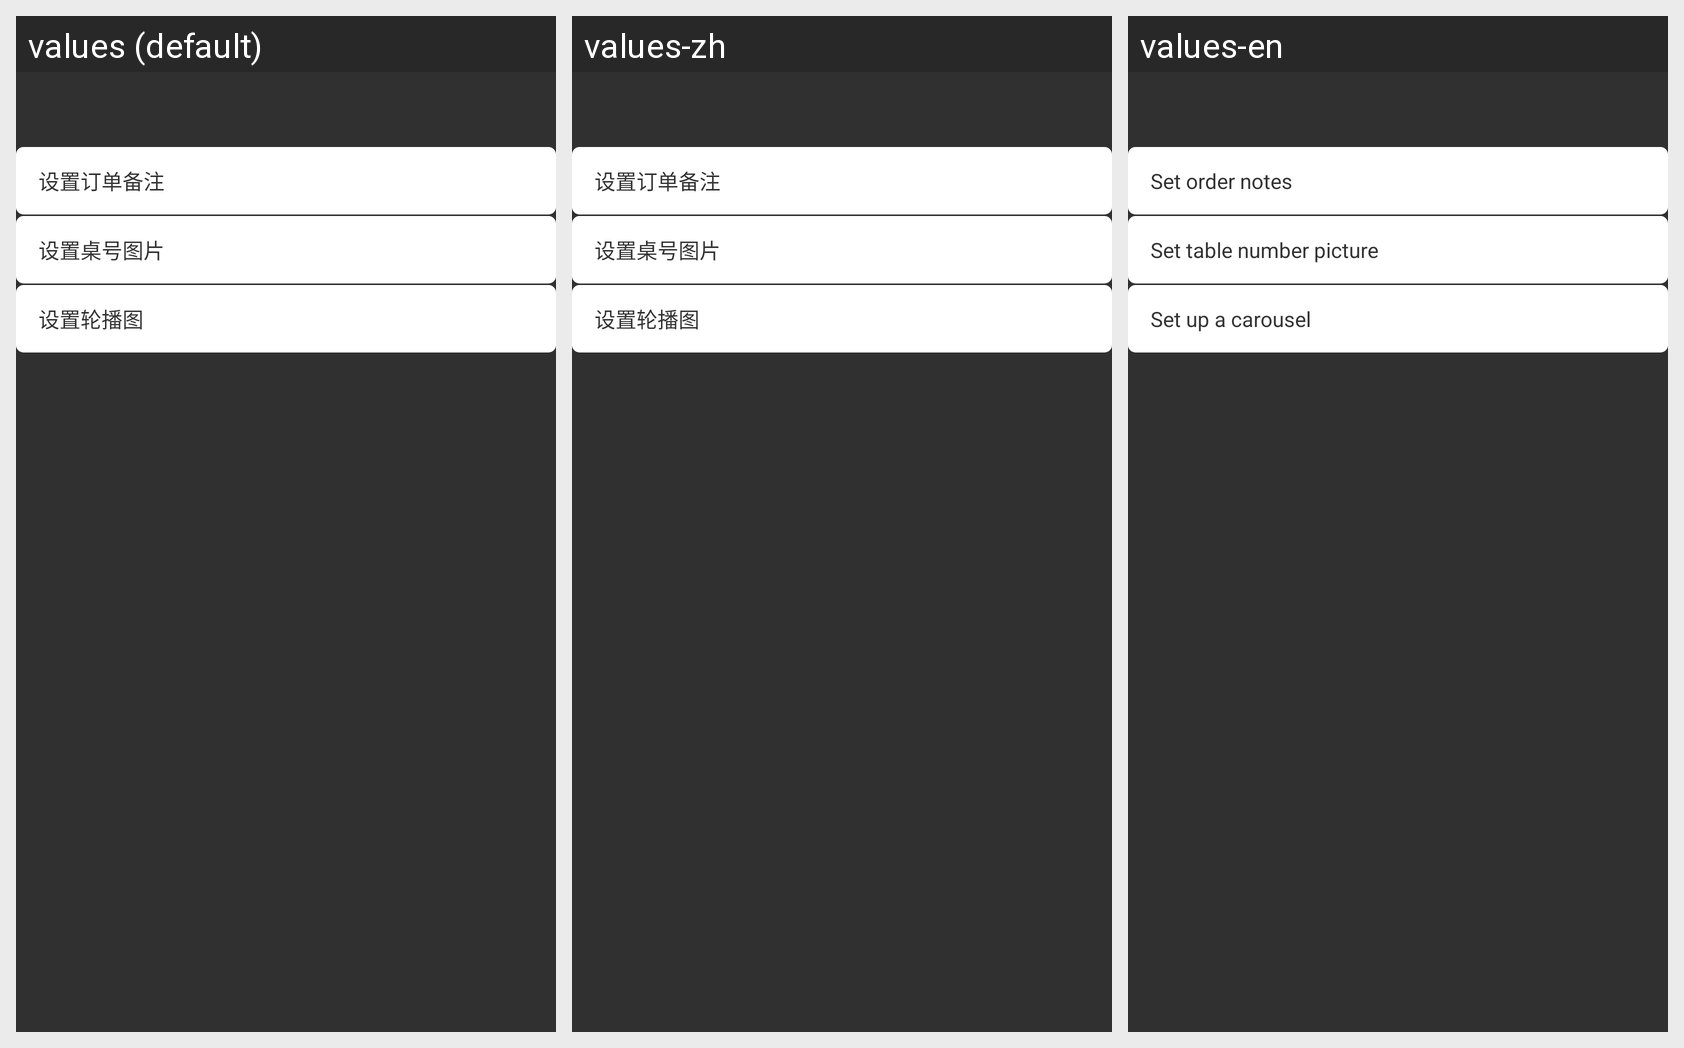

Translations of the strings shown on this Android screen, per locale in the grid:
Android screen res/layout/remarks_popwindow.xml rendered under 3 locales, left to right: values (default), values-zh, values-en. Device: Nexus 5 (rendered at 1080×1920; each locale shown at half size, 540×960, under a caption strip naming it); theme AppTheme.Translucent.
Strings drawn on this screen, with the default value and each locale's value (text and hints the layout hard-codes, and strings that could not be matched under every locale, appear in the picture but are not listed):

str349
  values: 设置订单备注
  values-zh: 设置订单备注
  values-en: Set order notes

str350
  values: 设置桌号图片
  values-zh: 设置桌号图片
  values-en: Set table number picture

str351
  values: 设置轮播图
  values-zh: 设置轮播图
  values-en: Set up a carousel
